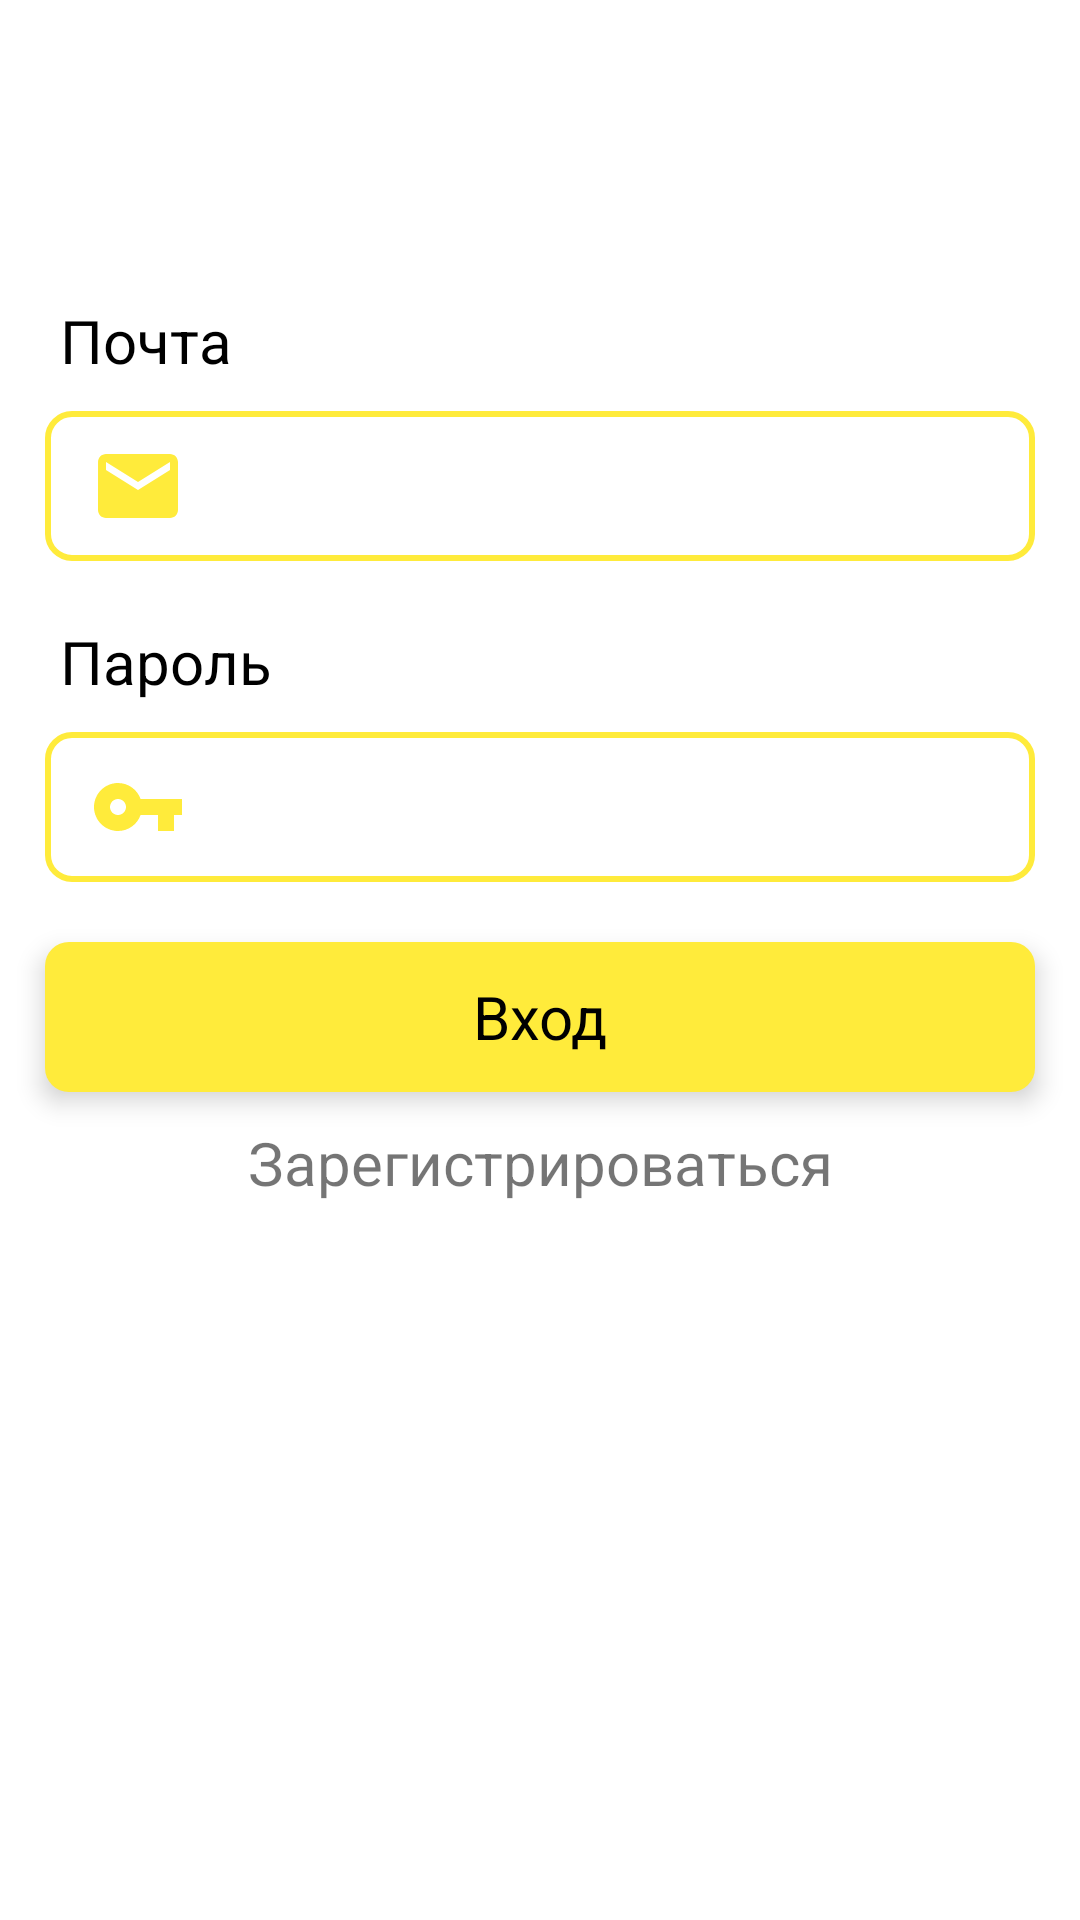

Write the Android layout XML for this screen, with the resource values it uses.
<!-- AndroidManifest.xml: application theme Theme.ShareBookApp -->
<!-- res/layout/fragment_log_in.xml -->
<?xml version="1.0" encoding="utf-8"?>
<androidx.constraintlayout.widget.ConstraintLayout xmlns:android="http://schemas.android.com/apk/res/android"
    xmlns:app="http://schemas.android.com/apk/res-auto"
    xmlns:tools="http://schemas.android.com/tools"
    android:layout_width="match_parent"
    android:layout_height="match_parent"
    tools:context=".ui.view.LogInFragment">


    <TextView
        android:id="@+id/emailTextView"
        android:layout_width="wrap_content"
        android:layout_height="wrap_content"
        android:text="@string/email"
        style="@style/LogInTextView"
        android:layout_marginTop="100dp"
        app:layout_constraintStart_toStartOf="parent"
        app:layout_constraintTop_toTopOf="parent"/>

    <EditText
        android:id="@+id/emailEditText"
        style="@style/LoginEditText"
        android:layout_width="match_parent"
        android:layout_height="wrap_content"
        android:background="@drawable/edit_text_background"
        android:drawableStart="@drawable/ic_email_32"
        app:layout_constraintStart_toStartOf="parent"
        app:layout_constraintTop_toBottomOf="@id/emailTextView"
        tools:ignore="SpeakableTextPresentCheck" />

    <TextView
        android:id="@+id/passwordTextView"
        android:layout_width="wrap_content"
        android:layout_height="wrap_content"
        android:text="@string/password"
        style="@style/LogInTextView"
        app:layout_constraintStart_toStartOf="parent"
        app:layout_constraintTop_toBottomOf="@id/emailEditText" />


    <EditText
        android:id="@+id/passwordEditText"
        style="@style/LoginEditText"
        android:layout_width="match_parent"
        android:layout_height="wrap_content"
        android:background="@drawable/edit_text_background"
        android:drawableStart="@drawable/ic_baseline_key_32"
        android:inputType="textPassword"
        app:layout_constraintStart_toStartOf="parent"
        app:layout_constraintTop_toBottomOf="@id/passwordTextView"
        tools:ignore="SpeakableTextPresentCheck" />

    <TextView
        android:id="@+id/entryButton"
        android:layout_width="match_parent"
        android:layout_height="50dp"
        android:layout_marginTop="20dp"
        android:layout_marginStart="15dp"
        android:layout_marginEnd="15dp"
        android:background="@drawable/login_button_background"
        android:text="@string/enter"
        android:gravity="center"
        android:textColor="@color/black"
        android:textSize="20sp"
        android:elevation="5dp"
        app:layout_constraintStart_toStartOf="parent"
        app:layout_constraintEnd_toEndOf="parent"
        app:layout_constraintTop_toBottomOf="@id/passwordEditText"/>

    <TextView
        android:id="@+id/regLink"
        android:layout_width="wrap_content"
        android:layout_height="wrap_content"
        android:text="@string/sign_up_link"
        android:textSize="20sp"
        android:layout_marginTop="10dp"
        app:layout_constraintStart_toStartOf="parent"
        app:layout_constraintTop_toBottomOf="@id/entryButton"
        app:layout_constraintEnd_toEndOf="parent"/>

    <ProgressBar
        android:id="@+id/loginProgressBar"
        android:layout_width="wrap_content"
        android:layout_height="wrap_content"
        android:visibility="gone"
        android:progressTint="@color/yellow"
        app:layout_constraintStart_toStartOf="parent"
        app:layout_constraintEnd_toEndOf="parent"
        app:layout_constraintTop_toTopOf="parent"
        app:layout_constraintBottom_toBottomOf="parent"/>
</androidx.constraintlayout.widget.ConstraintLayout>
<!-- resources referenced by this layout -->
<resources>
  <color name="black">#FF000000</color>
  <color name="yellow">#FFEB3B</color>
  <!-- drawable edit_text_background (drawable) -->
  <?xml version="1.0" encoding="utf-8"?>
  <selector xmlns:android="http://schemas.android.com/apk/res/android">
      <item>
          <shape android:shape="rectangle" >
              <corners android:radius="8dp"/>
              <size android:height="50dp"/>
              <stroke android:width="2dp" android:color="@color/yellow"/>
          </shape>
      </item>
  </selector>
  <!-- drawable ic_baseline_key_32 (drawable) -->
  <vector android:height="32dp" android:tint="@color/yellow"
      android:viewportHeight="24" android:viewportWidth="24"
      android:width="32dp" xmlns:android="http://schemas.android.com/apk/res/android">
      <path android:fillColor="@android:color/white" android:pathData="M12.65,10C11.83,7.67 9.61,6 7,6c-3.31,0 -6,2.69 -6,6s2.69,6 6,6c2.61,0 4.83,-1.67 5.65,-4H17v4h4v-4h2v-4H12.65zM7,14c-1.1,0 -2,-0.9 -2,-2s0.9,-2 2,-2 2,0.9 2,2 -0.9,2 -2,2z"/>
  </vector>
  <!-- drawable ic_email_32 (drawable) -->
  <vector android:height="32dp" android:tint="@color/yellow"
      android:viewportHeight="24" android:viewportWidth="24"
      android:width="32dp" xmlns:android="http://schemas.android.com/apk/res/android">
      <path android:fillColor="@android:color/white" android:pathData="M20,4L4,4c-1.1,0 -1.99,0.9 -1.99,2L2,18c0,1.1 0.9,2 2,2h16c1.1,0 2,-0.9 2,-2L22,6c0,-1.1 -0.9,-2 -2,-2zM20,8l-8,5 -8,-5L4,6l8,5 8,-5v2z"/>
  </vector>
  <!-- drawable login_button_background (drawable) -->
  <?xml version="1.0" encoding="utf-8"?>
  <selector xmlns:android="http://schemas.android.com/apk/res/android">
  
      <item>
          <shape android:shape="rectangle">
              <corners android:radius="8dp">
              </corners>
              <solid android:color="@color/yellow"/>
          </shape>
      </item>
  </selector>
  <string name="email">Почта</string>
  <string name="enter">Вход</string>
  <string name="password">Пароль</string>
  <string name="sign_up_link">Зарегистрироваться</string>
  <style name="LogInTextView">
          <item name="android:textColor">@color/black</item>
          <item name="android:layout_marginTop">20dp</item>
          <item name="android:layout_marginStart">20dp</item>
          <item name="android:textSize">20sp</item>
      </style>
  <style name="LoginEditText">
          <item name="android:layout_marginTop">10dp</item>
          <item name="android:layout_marginStart">15dp</item>
          <item name="android:layout_marginEnd">15dp</item>
          <item name="android:drawablePadding">15dp</item>
          <item name="android:paddingStart">15dp</item>
          <item name="android:elevation">5dp</item>
      </style>
  <style name="Theme.ShareBookApp" parent="Theme.MaterialComponents.DayNight.NoActionBar">
          
          <item name="colorPrimary">@color/black</item>
          <item name="colorPrimaryVariant">@color/primary_yellow</item>
          <item name="colorOnPrimary">@color/white</item>
          
          <item name="colorSecondary">@color/teal_200</item>
          <item name="colorSecondaryVariant">@color/teal_700</item>
          <item name="colorOnSecondary">@color/black</item>
          
          <item name="android:statusBarColor">?attr/colorPrimaryVariant</item>
          
      </style>
  <color name="primary_yellow">#E6CF05</color>
  <color name="white">#FFFFFFFF</color>
  <color name="teal_200">#FF03DAC5</color>
  <color name="teal_700">#FF018786</color>
</resources>
